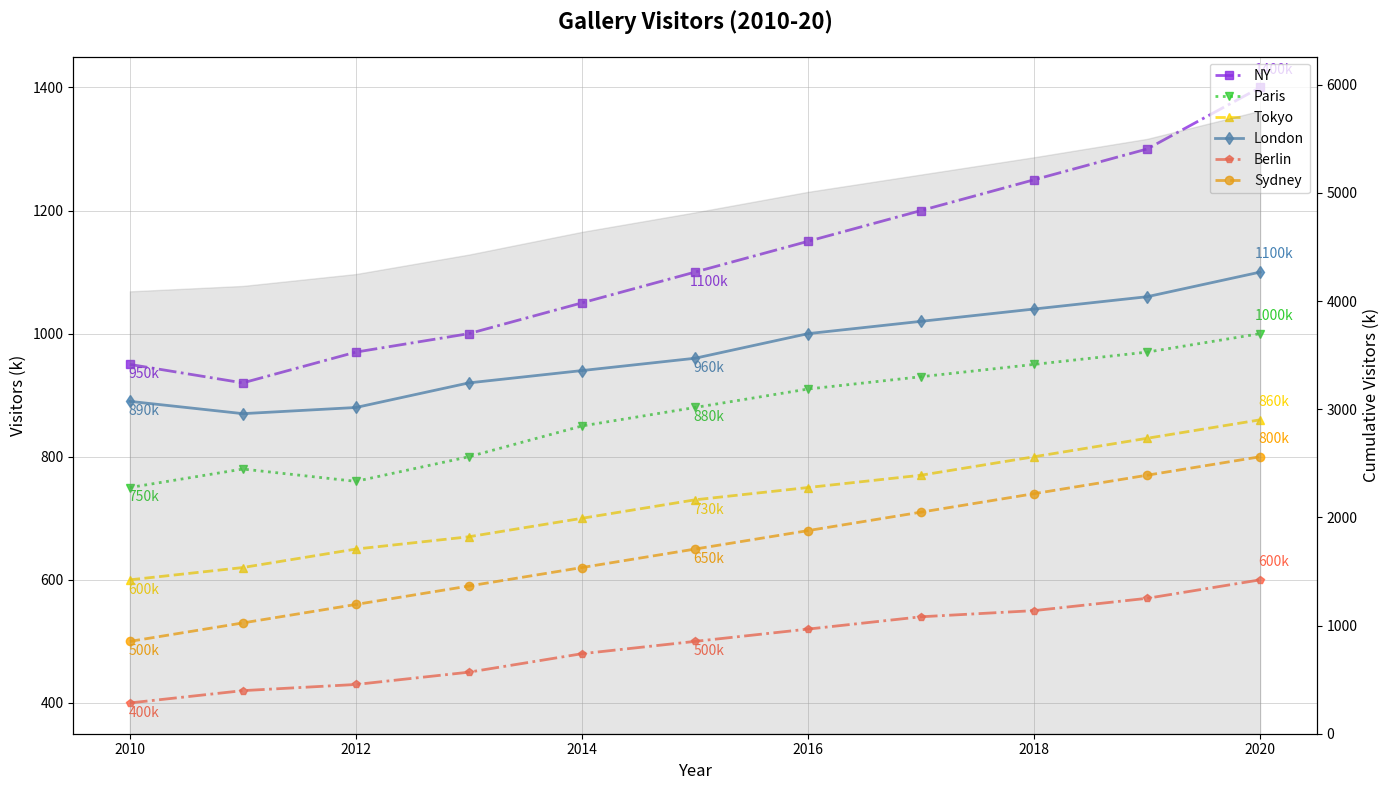

This figure's Python source:
import matplotlib.pyplot as plt
import numpy as np

years = np.arange(2010, 2021)
gallery_visitors = {
    'NY': [950, 920, 970, 1000, 1050, 1100, 1150, 1200, 1250, 1300, 1400],
    'Paris': [750, 780, 760, 800, 850, 880, 910, 930, 950, 970, 1000],
    'Tokyo': [600, 620, 650, 670, 700, 730, 750, 770, 800, 830, 860],
    'London': [890, 870, 880, 920, 940, 960, 1000, 1020, 1040, 1060, 1100],
    'Berlin': [400, 420, 430, 450, 480, 500, 520, 540, 550, 570, 600],
    'Sydney': [500, 530, 560, 590, 620, 650, 680, 710, 740, 770, 800]
}

cumulative_visitors = np.sum(list(gallery_visitors.values()), axis=0)

fig, ax1 = plt.subplots(figsize=(14, 8))

colors = ['#8A2BE2', '#32CD32', '#FFD700', '#4682B4', '#FF6347', '#FFA500']
markers = ['s', 'v', '^', 'd', 'p', 'o']
linestyles = ['-.', ':', '--', '-', '-.', '--']

for (city, visitors), color, marker, linestyle in zip(gallery_visitors.items(), colors, markers, linestyles):
    ax1.plot(years, visitors, marker=marker, linestyle=linestyle, label=city, color=color, linewidth=2, markersize=6, alpha=0.8)
    
    midpoint_index = len(years) // 2
    key_points = [(years[0], visitors[0]), (years[midpoint_index], visitors[midpoint_index]), (years[-1], visitors[-1])]
    for (year, visitor) in key_points:
        ax1.annotate(f'{visitor}k', xy=(year, visitor), xytext=(10, -10 if visitor < max(visitors) else 10), 
                     textcoords='offset points', fontsize=10, color=color, ha='center')

ax1.grid(True, which='both', linestyle='-', linewidth=0.7, alpha=0.5)

ax2 = ax1.twinx()
ax2.fill_between(years, 0, cumulative_visitors, color='gray', alpha=0.2)
ax2.set_ylabel('Cumulative Visitors (k)', fontsize=12)
ax2.set_ylim(0, np.max(cumulative_visitors) + 500)

ax1.set_title('Gallery Visitors (2010-20)', fontsize=16, fontweight='bold', pad=20)
ax1.set_xlabel('Year', fontsize=12)
ax1.set_ylabel('Visitors (k)', fontsize=12)
ax1.legend(loc='upper right', fontsize=10)

plt.tight_layout()
plt.show()
